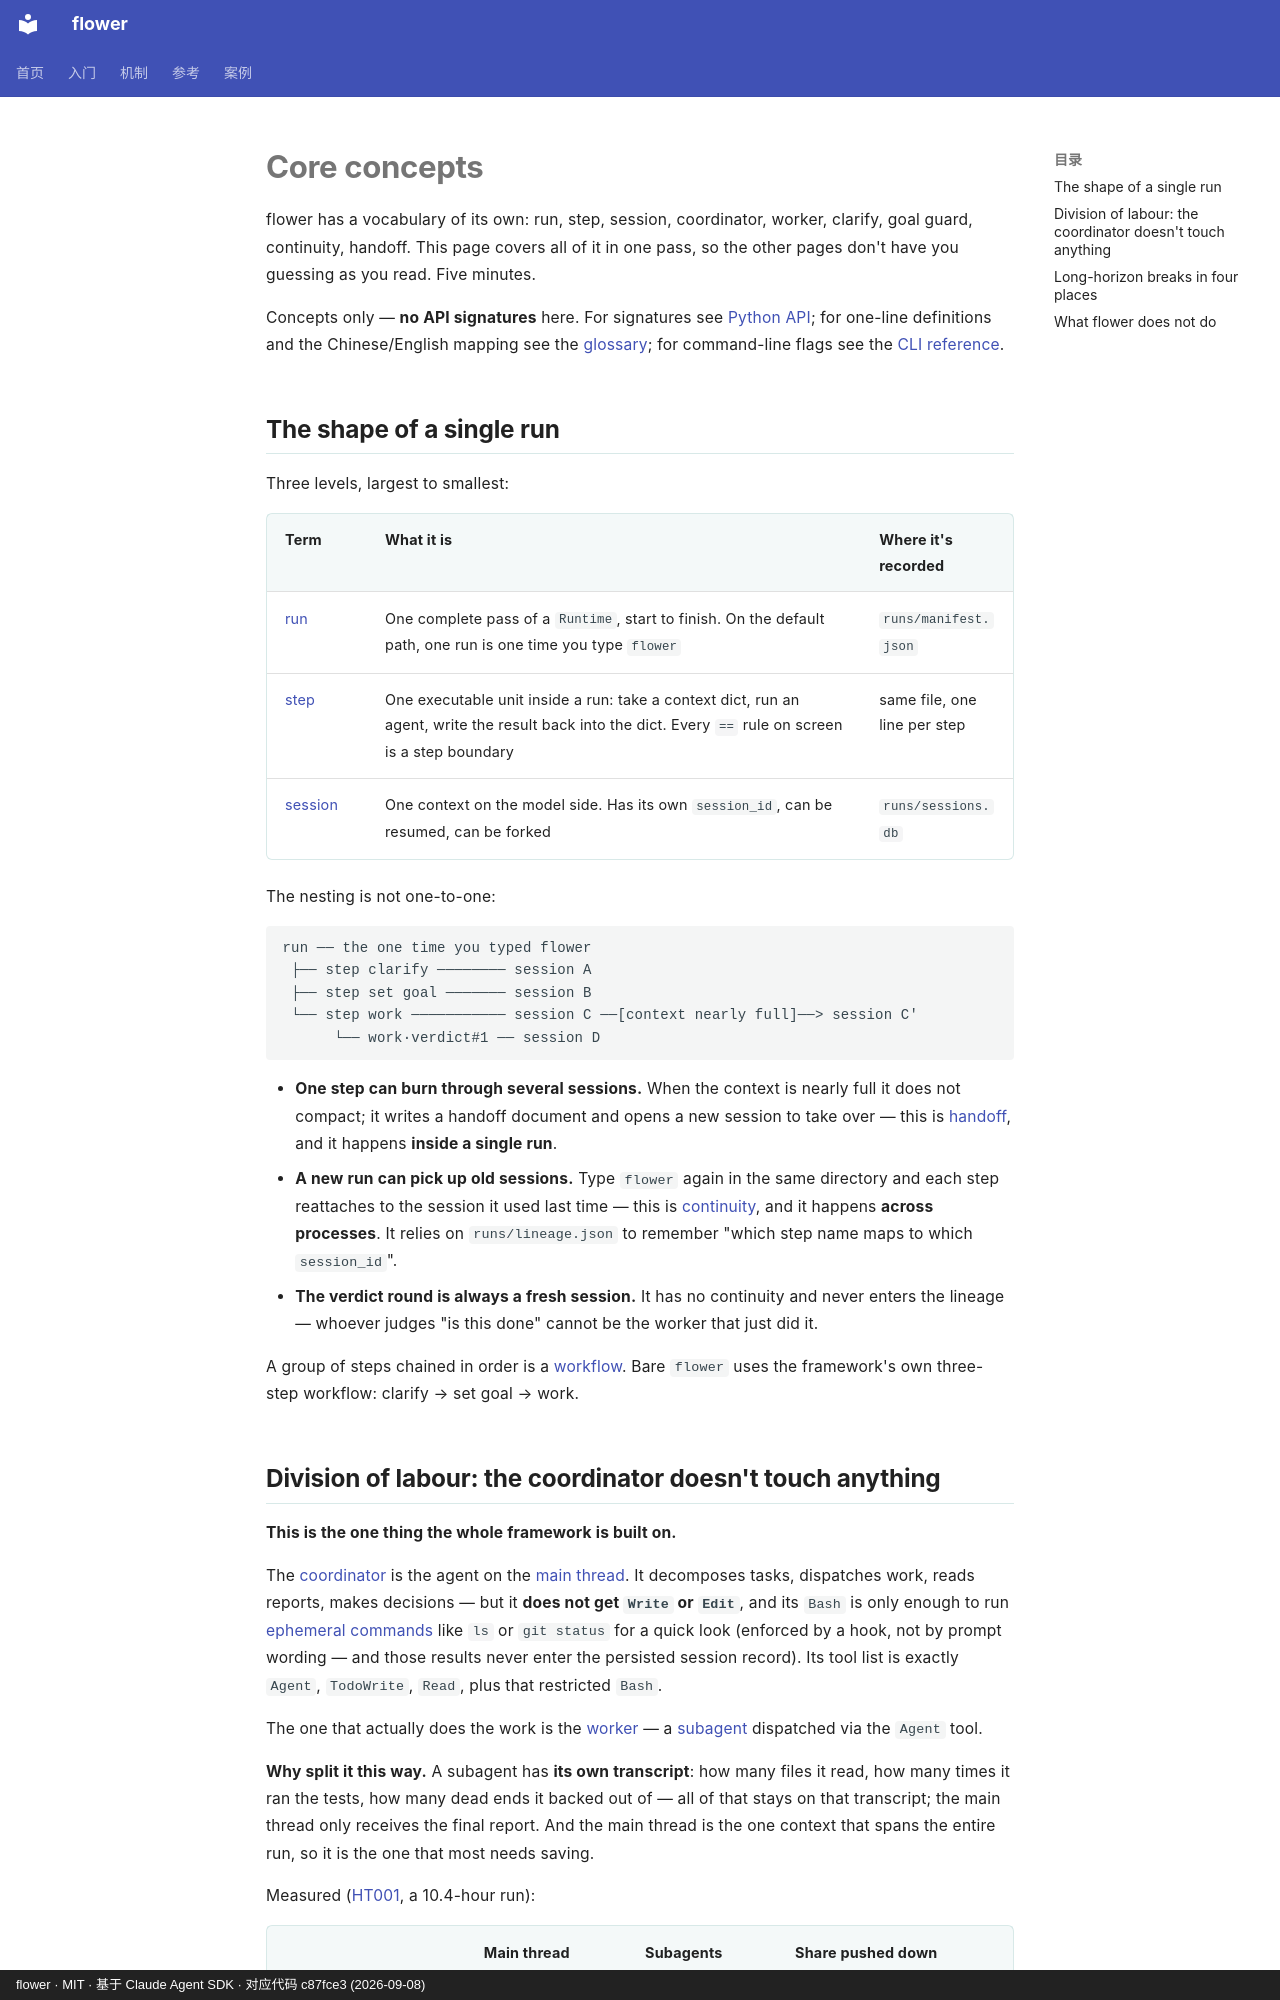

repository: ChenyuHeee/flower · page: en/getting-started/concepts/index.html · generator: mkdocs · copyright: flower · MIT · 基于 Claude Agent SDK · 对应代码 c87fce3 (2026-09-08)

# Core concepts

flower has a vocabulary of its own: run, step, session, coordinator, worker, clarify, goal guard,
continuity, handoff. This page covers all of it in one pass, so the other pages don't have you
guessing as you read. Five minutes.

Concepts only — **no API signatures** here. For signatures see [Python API](../reference/api.md);
for one-line definitions and the Chinese/English mapping see the [glossary](../reference/glossary.md);
for command-line flags see the [CLI reference](../reference/cli.md).

## The shape of a single run {#形状}

Three levels, largest to smallest:

| Term | What it is | Where it's recorded |
|---|---|---|
| [run](../reference/glossary.md#运行) | One complete pass of a `Runtime`, start to finish. On the default path, one run is one time you type `flower` | `runs/manifest.json` |
| [step](../reference/glossary.md#步骤) | One executable unit inside a run: take a context dict, run an agent, write the result back into the dict. Every `==` rule on screen is a step boundary | same file, one line per step |
| [session](../reference/glossary.md#会话) | One context on the model side. Has its own `session_id`, can be resumed, can be forked | `runs/sessions.db` |

The nesting is not one-to-one:

```text
run ── the one time you typed flower
 ├── step clarify ──────── session A
 ├── step set goal ─────── session B
 └── step work ─────────── session C ──[context nearly full]──> session C'
      └── work·verdict#1 ── session D
```

- **One step can burn through several sessions.** When the context is nearly full it does not
  compact; it writes a handoff document and opens a new session to take over — this is
  [handoff](../reference/glossary.md#换代), and it happens **inside a single run**.
- **A new run can pick up old sessions.** Type `flower` again in the same directory and each step
  reattaches to the session it used last time — this is
  [continuity](../reference/glossary.md#接续), and it happens **across processes**. It relies on
  `runs/lineage.json` to remember "which step name maps to which `session_id`".
- **The verdict round is always a fresh session.** It has no continuity and never enters the
  lineage — whoever judges "is this done" cannot be the worker that just did it.

A group of steps chained in order is a [workflow](../reference/glossary.md#流程).
Bare `flower` uses the framework's own three-step workflow: clarify → set goal → work.
